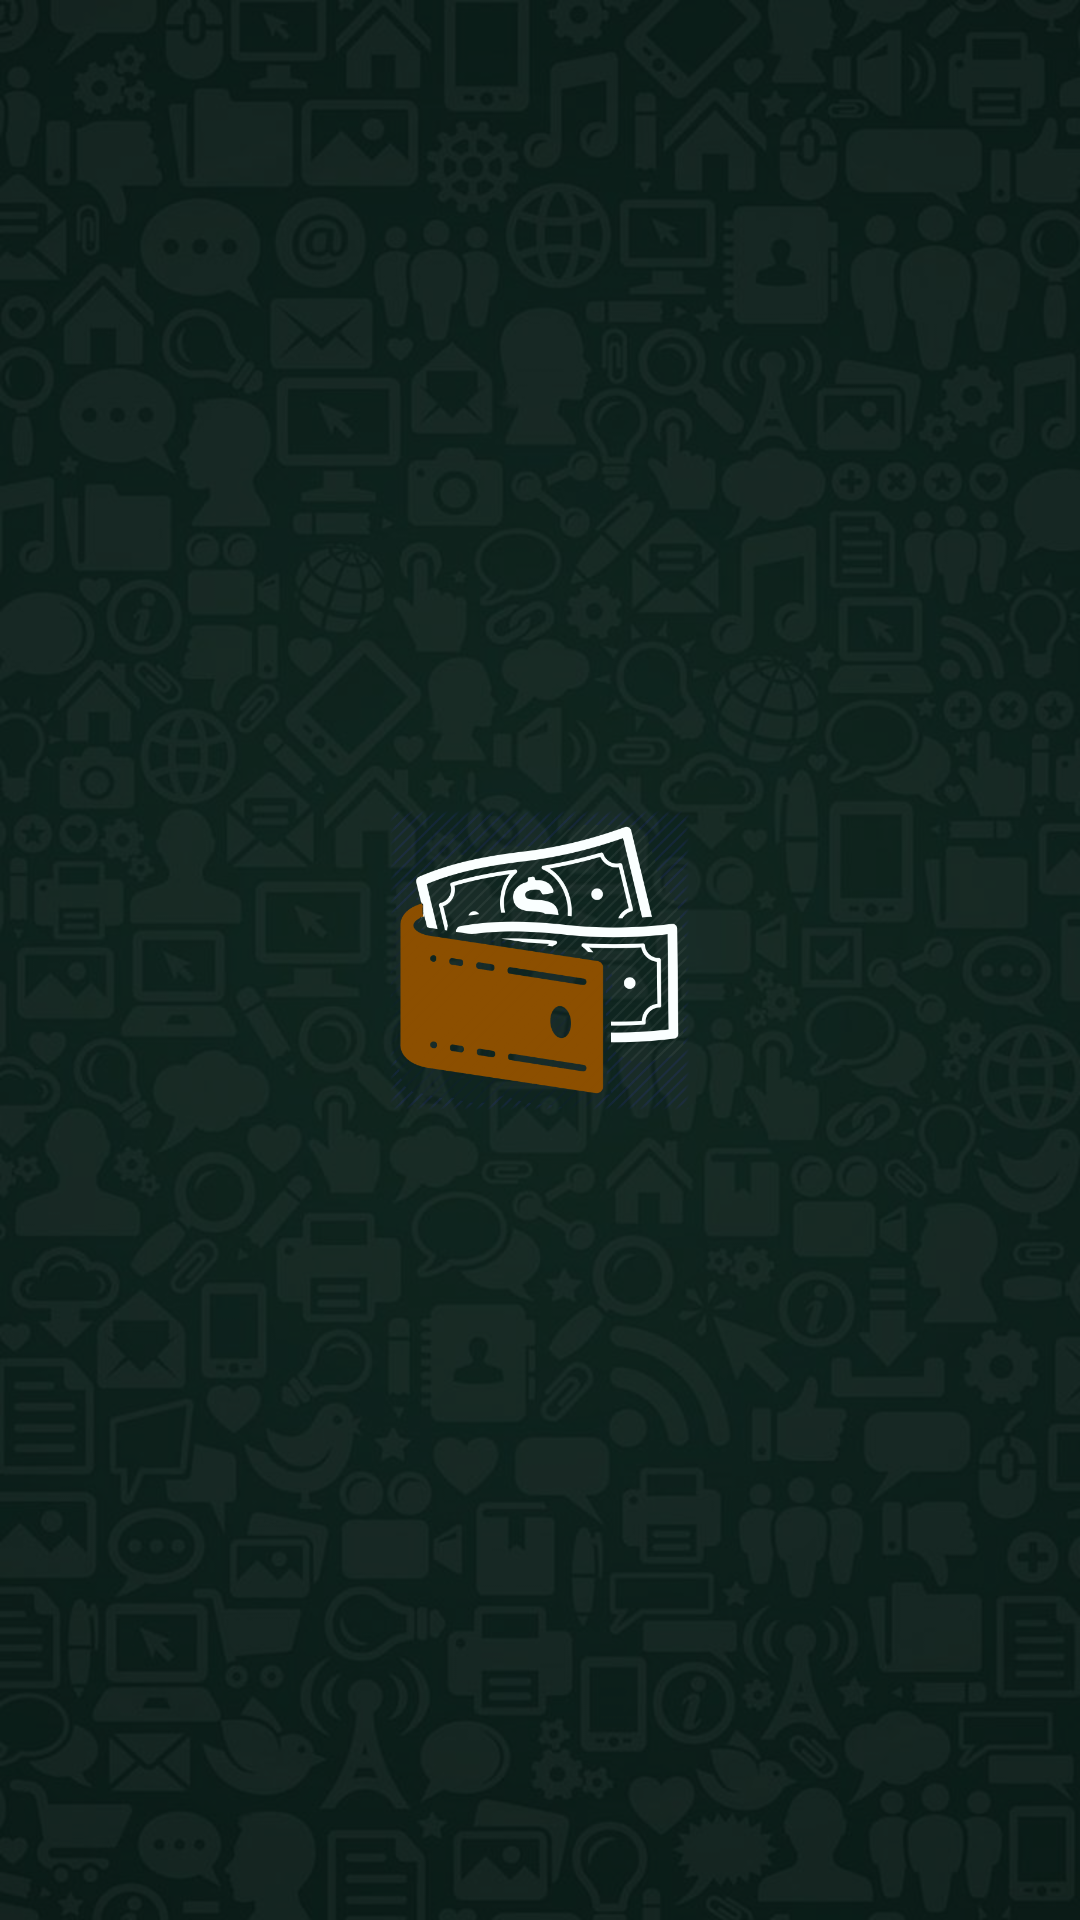

Android layout source for this screen:
<!-- AndroidManifest.xml: activity theme FullscreenTheme -->
<!-- res/layout/activity_splash.xml -->
<?xml version="1.0" encoding="utf-8"?>
<androidx.constraintlayout.widget.ConstraintLayout
        xmlns:android="http://schemas.android.com/apk/res/android"
        xmlns:app="http://schemas.android.com/apk/res-auto"
        xmlns:tools="http://schemas.android.com/tools"
        android:background="@drawable/bg"
        android:layout_width="match_parent"
        android:layout_height="match_parent">

    <ImageView
            android:id="@+id/ivColor"
            android:layout_width="0dp"
            android:layout_height="0dp"
            android:background="@color/black"
            app:layout_constraintStart_toStartOf="parent"
            app:layout_constraintEnd_toEndOf="parent"
            app:layout_constraintTop_toTopOf="parent"
            app:layout_constraintBottom_toBottomOf="parent"
            android:alpha="0.7"
            tools:ignore="ContentDescription"/>

    <ImageView
            android:id="@+id/ivWallet"
            android:layout_width="100dp"
            android:layout_height="100dp"
            android:src="@drawable/logo"
            app:layout_constraintStart_toStartOf="parent"
            app:layout_constraintTop_toTopOf="parent"
            app:layout_constraintBottom_toBottomOf="parent"
            app:layout_constraintEnd_toEndOf="parent"
            tools:ignore="ContentDescription"/>
</androidx.constraintlayout.widget.ConstraintLayout>
<!-- resources referenced by this layout -->
<resources>
  <color name="black">#000000</color>
  <!-- drawable bg: jpg bitmap (drawable-hdpi, 59447 bytes) -->
  <!-- drawable logo: png bitmap (drawable-hdpi, 17160 bytes) -->
  <style name="FullscreenTheme" parent="@style/Theme.AppCompat.Light.NoActionBar">
          <item name="android:windowNoTitle">true</item>
          <item name="android:windowActionBar">false</item>
          <item name="android:windowFullscreen">true</item>
          <item name="android:windowContentOverlay">@null</item>
      </style>
</resources>
